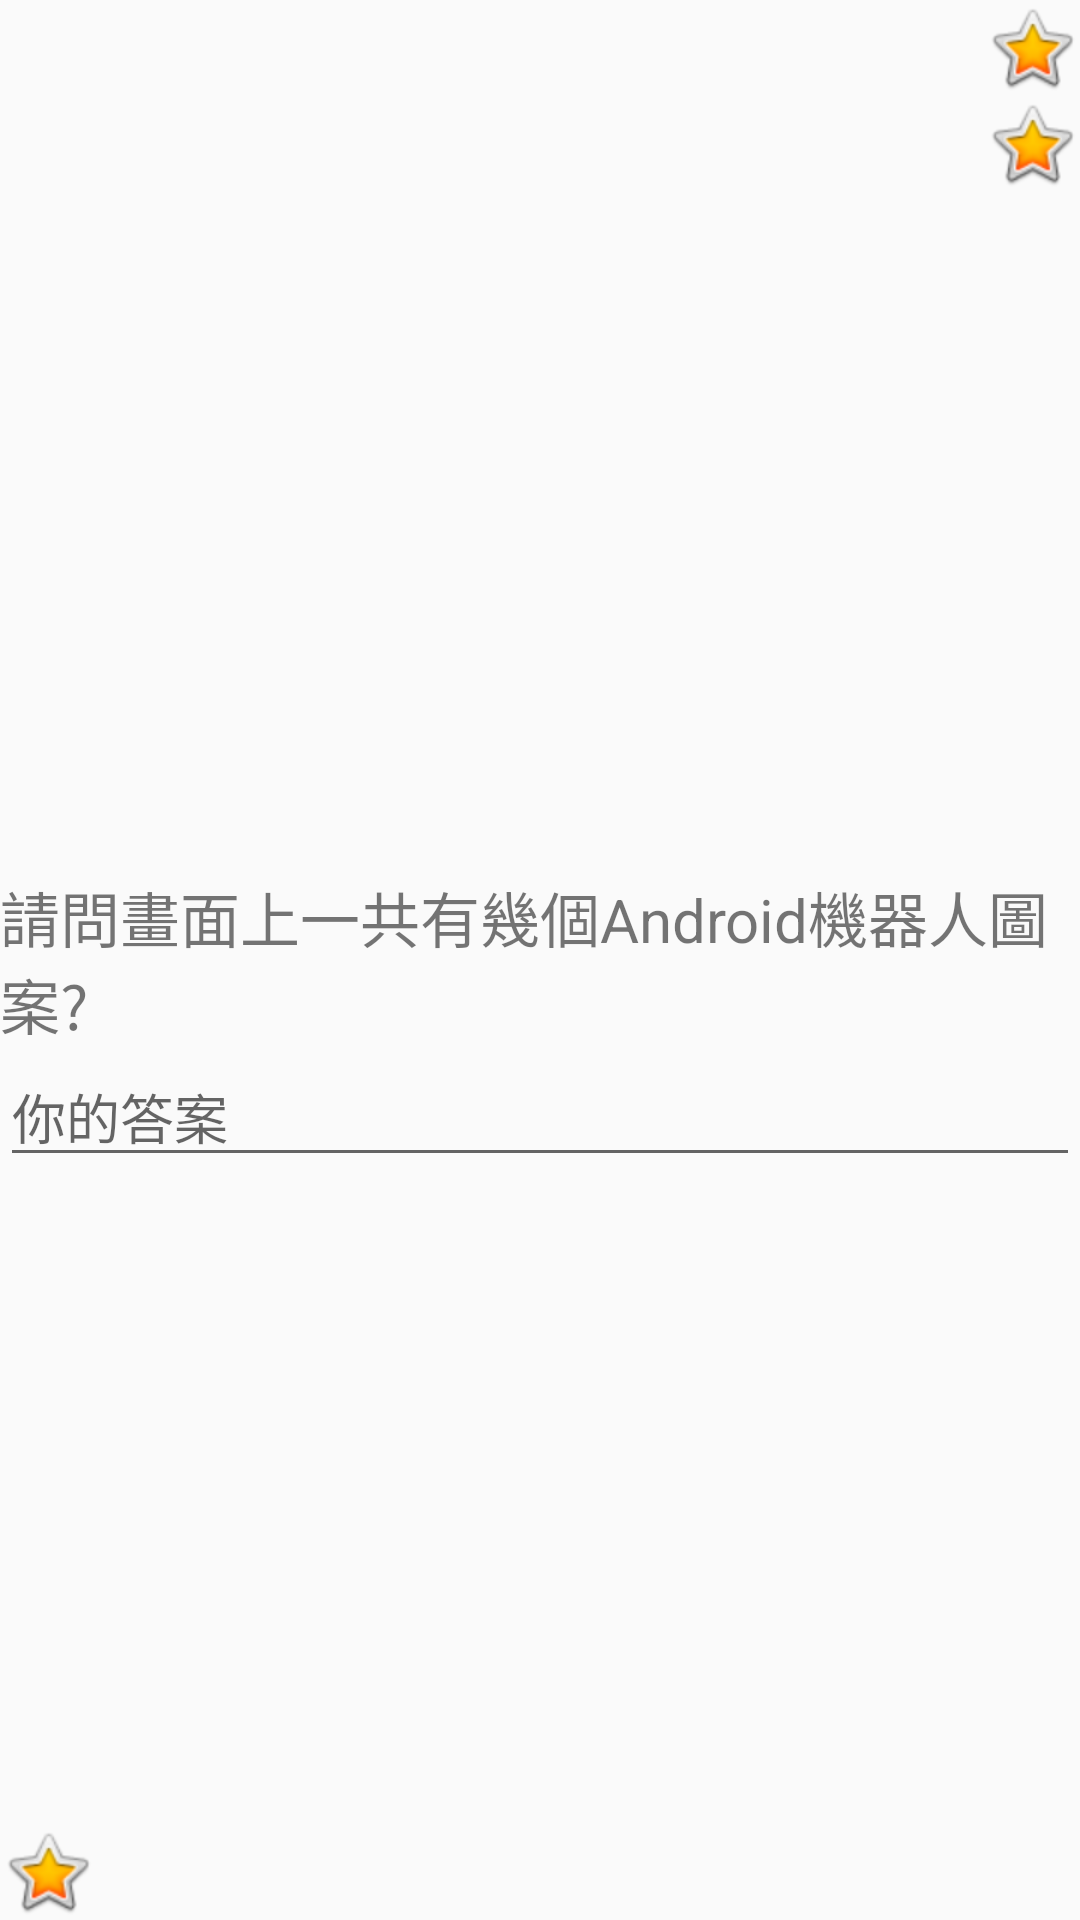

Layout XML and referenced resources for this Android screen:
<!-- AndroidManifest.xml: application theme Theme.Application1 -->
<!-- res/layout/hw1_2active_relativelayout.xml -->
<?xml version="1.0" encoding="utf-8"?>
<RelativeLayout xmlns:android="http://schemas.android.com/apk/res/android"
    android:layout_width="match_parent"
    android:layout_height="match_parent">
    <ImageView
        android:layout_width="wrap_content"
        android:layout_height="wrap_content"
        android:src="@android:drawable/sym_def_app_icon"
        android:id="@+id/a1"
        />
    <ImageView
        android:layout_width="wrap_content"
        android:layout_height="wrap_content"
        android:src="@android:drawable/sym_def_app_icon"
        android:layout_gravity="left"
        android:layout_below="@id/a1"
        />
    <ImageView
        android:layout_width="wrap_content"
        android:layout_height="wrap_content"
        android:src="@android:drawable/sym_def_app_icon"
        android:layout_alignParentBottom="true"
        android:layout_alignParentRight="true"
        android:id="@+id/a3"
        />
    <ImageView
        android:layout_width="wrap_content"
        android:layout_height="wrap_content"
        android:src="@android:drawable/sym_def_app_icon"
        android:layout_above="@id/a3"
        android:layout_alignParentRight="true"
        />
    <ImageView
        android:layout_width="wrap_content"
        android:layout_height="wrap_content"
        android:src="@android:drawable/btn_star_big_on"
        android:layout_gravity="right"
        android:layout_alignParentRight="true"
        android:id="@+id/s1"
        />
    <ImageView
        android:layout_width="wrap_content"
        android:layout_height="wrap_content"
        android:src="@android:drawable/btn_star_big_on"
        android:layout_gravity="right"
        android:layout_below="@id/s1"
        android:layout_alignParentRight="true"
        />
    <ImageView
        android:layout_width="wrap_content"
        android:layout_height="wrap_content"
        android:src="@android:drawable/btn_star_big_on"
        android:layout_alignParentBottom="true"
        android:id="@+id/s3"
        />
    <TextView
        android:layout_width="wrap_content"
        android:layout_height="wrap_content"
        android:text="請問畫面上一共有幾個Android機器人圖案?"
        android:textSize="20sp"
        android:layout_centerInParent="true"
        android:id="@+id/t1"
        />
    <EditText
        android:layout_width="match_parent"
        android:layout_height="wrap_content"
        android:hint="你的答案"
        android:layout_below="@id/t1"
        />

</RelativeLayout>
<!-- resources referenced by this layout -->
<resources>
  <style name="Theme.Application1" parent="Theme.AppCompat.DayNight.DarkActionBar">
          
          <item name="colorPrimary">#673AB7</item>
          <item name="colorPrimaryVariant">@color/purple_700</item>
          <item name="colorOnPrimary">@color/white</item>
          
          <item name="colorSecondary">@color/teal_200</item>
          <item name="colorSecondaryVariant">@color/teal_700</item>
          <item name="colorOnSecondary">@color/black</item>
          
          <item name="android:statusBarColor" tools:targetApi="l">?attr/colorPrimaryVariant</item>
          
      </style>
  <!-- not gathered from this repository: default colours our renderer supplied (Android Studio template values) -->
  <color name="purple_700">#FF3700B3</color>
  <color name="teal_200">#FF03DAC5</color>
  <color name="teal_700">#FF018786</color>
  <color name="black">#FF000000</color>
  <color name="white">#FFFFFFFF</color>
</resources>
